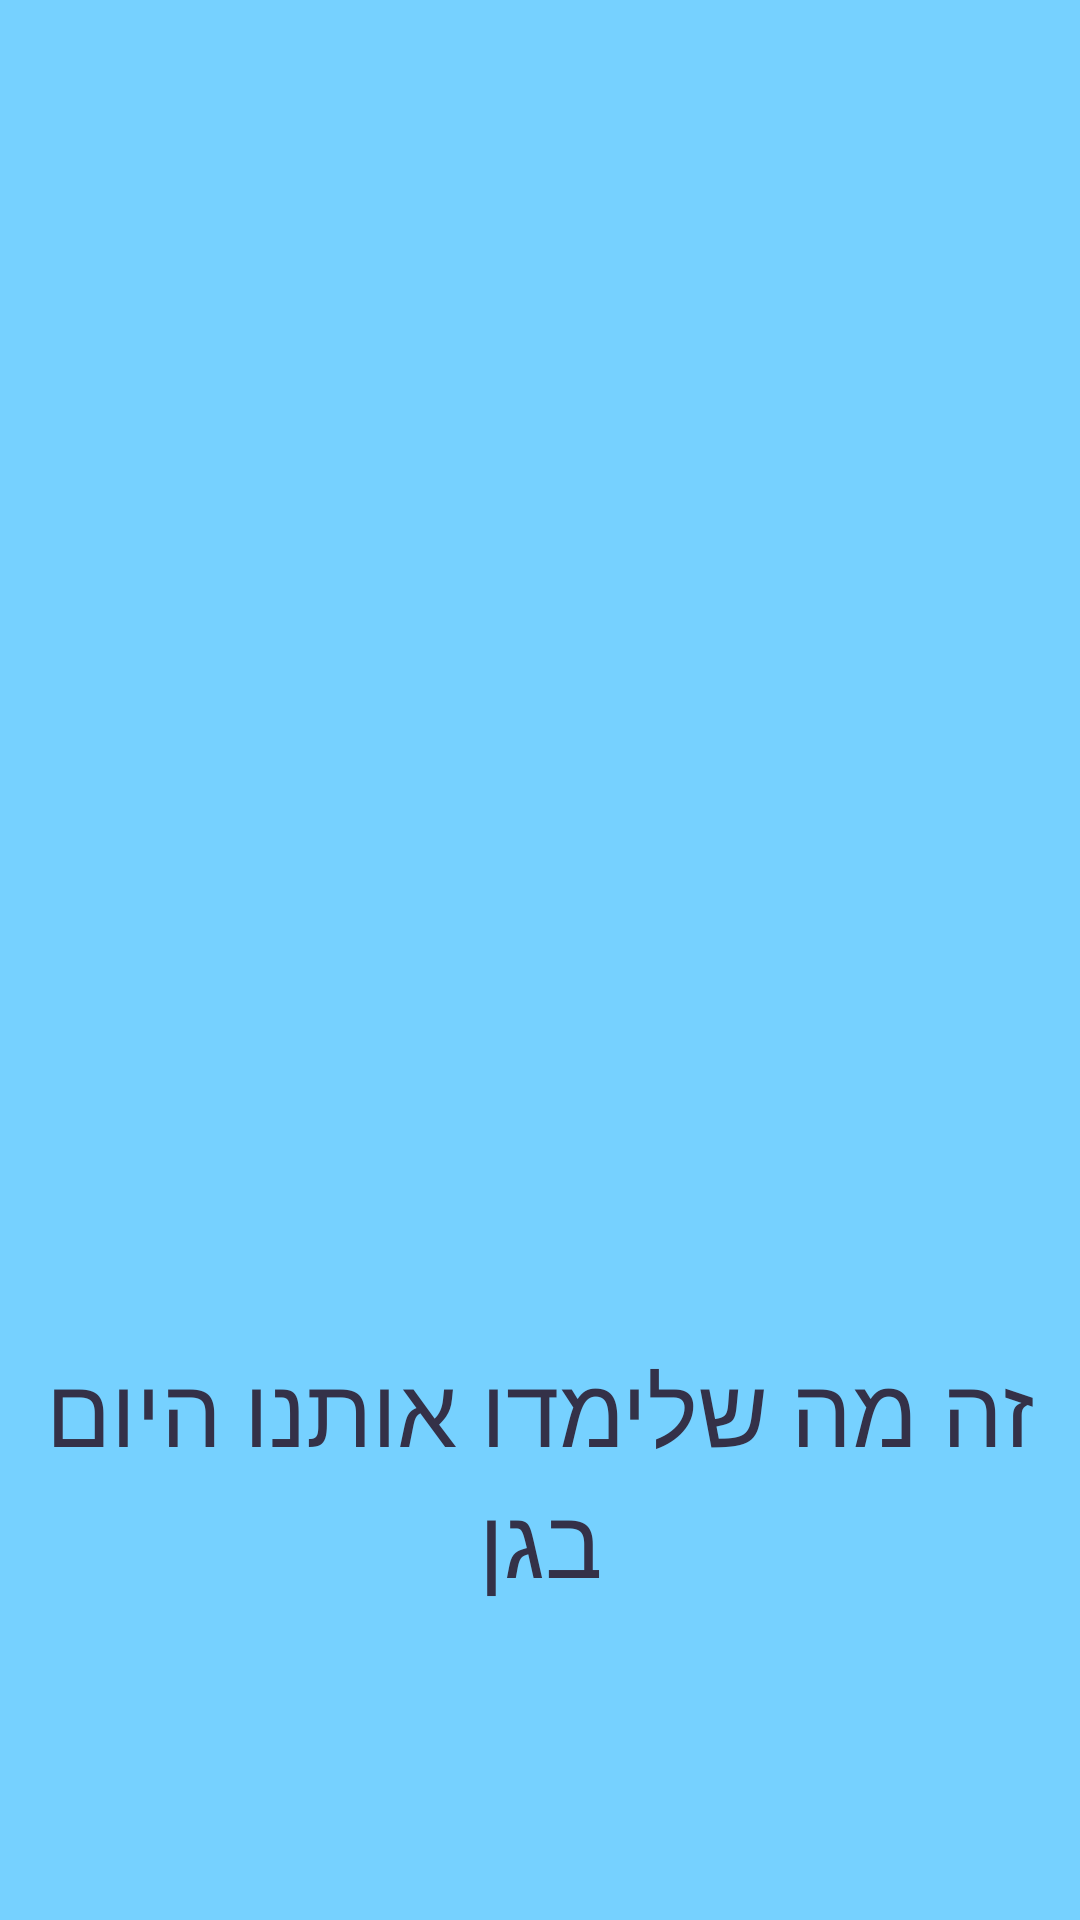

The Android layout XML behind this screen, and the referenced resources:
<!-- AndroidManifest.xml: application theme Theme.Pager25 -->
<!-- res/layout/activity_splash.xml -->
<?xml version="1.0" encoding="utf-8"?>
<RelativeLayout
    xmlns:android="http://schemas.android.com/apk/res/android"
    xmlns:app="http://schemas.android.com/apk/res-auto"
    xmlns:tools="http://schemas.android.com/tools"
    android:layout_width="match_parent"
    android:layout_height="match_parent"

    android:background="@color/material_dynamic_primary80"
    android:keepScreenOn="true"
    tools:context=".general.SplashActivity">

    <ImageView
        android:id="@+id/imageView"
        android:layout_width="wrap_content"
        android:layout_height="350dp"
        android:background="@drawable/alma2"
        android:scaleType="centerCrop"
        android:layout_marginTop="86dp"/>

    <TextView
        android:layout_width="match_parent"
        android:layout_height="match_parent"
        android:id="@+id/tv_app_name"
        android:fontFamily="@font/a103_gadi_almog_regular_aaa"
        android:layout_below="@id/imageView"
        android:layout_marginTop="12dp"
        android:textSize="32sp"
        android:textColor="#343148"
        android:gravity="center_horizontal"
        android:text="זה מה שלימדו אותנו היום בגן"/>

</RelativeLayout>
<!-- resources referenced by this layout -->
<resources>
  <style name="Theme.Pager25" parent="Theme.MaterialComponents.DayNight.NoActionBar">
          
          <item name="colorPrimary">@color/purple_500</item>
          <item name="colorPrimaryVariant">@color/purple_700</item>
          <item name="colorOnPrimary">@color/white</item>
          
          <item name="colorSecondary">@color/teal_200</item>
          <item name="colorSecondaryVariant">@color/teal_700</item>
          <item name="colorOnSecondary">@color/black</item>
          
          <item name="android:statusBarColor" tools:targetApi="l">?attr/colorPrimaryVariant</item>
          
      </style>
  <color name="purple_500">#FF6200EE</color>
  <color name="purple_700">#FF3700B3</color>
  <color name="white">#FFFFFFFF</color>
  <color name="teal_200">#FF03DAC5</color>
  <color name="teal_700">#FF018786</color>
  <color name="black">#FF000000</color>
</resources>
